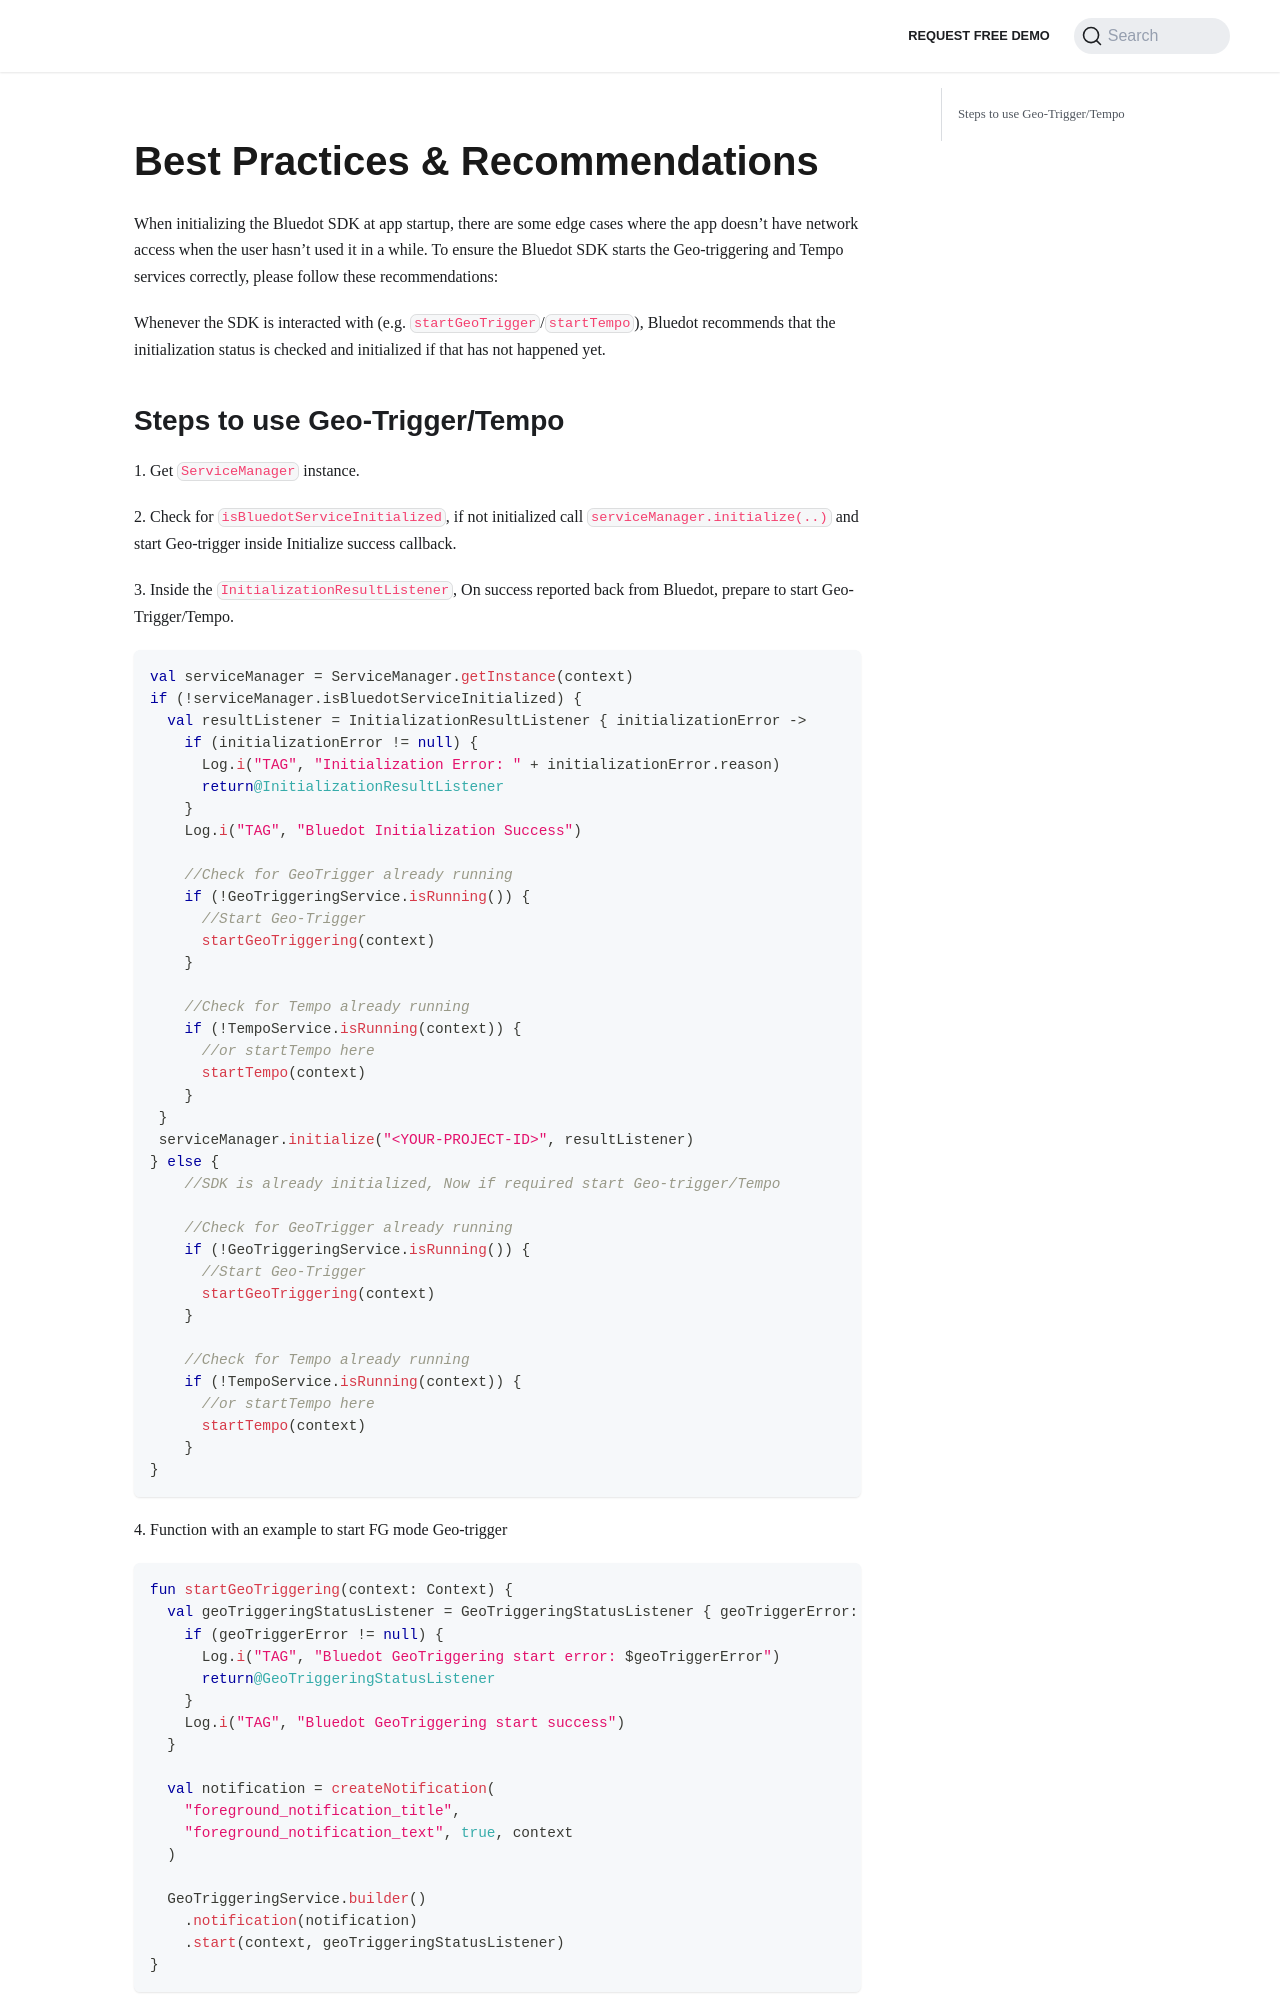

repository: Bluedot-Innovation/documentation · page: versions/Point SDK 15/Android/Best Practices & Recommendations.html · generator: docusaurus

Best Practices & Recommendations
==========================================

When initializing the Bluedot SDK at app startup, there are some edge cases where the app doesn’t have network access when the user hasn’t used it in a while. To ensure the Bluedot SDK starts the Geo-triggering and Tempo services correctly, please follow these recommendations:

Whenever the SDK is interacted with (e.g. `startGeoTrigger`/`startTempo`), Bluedot recommends that the initialization status is checked and initialized if that has not happened yet.
